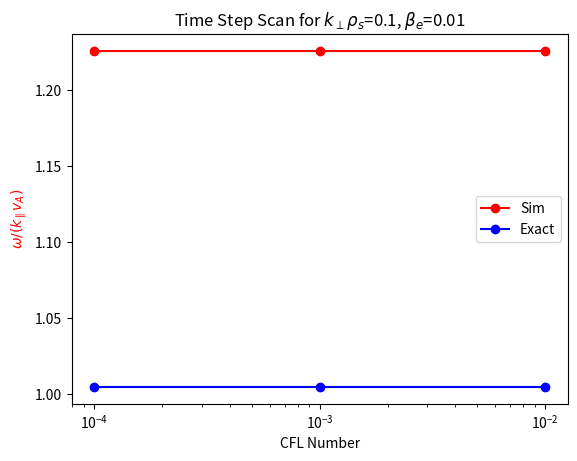

Here is the Python script that generated this plot:
# At one value of beta_e, plot resolution scan frequencies
from numpy import *
from scipy import special
from scipy import optimize
import matplotlib.pyplot as plt
import math
from matplotlib import rc

def plasmaDisp(z):
    return 1j*sqrt(pi)*exp(-z**2)*(1+special.erf(1j*z))

def derivPlasmaDisp(z):
    return -2*(1+z*plasmaDisp(z))

def eps(z,beta_e_val):
    return (m_i/m_e*beta_e_val*z**2-1)*(1+z*plasmaDisp(z)) - kPerpRho**2

def derivEps(z,beta_e_val):
    return (2*m_i/m_e*beta_e_val*z)*(1+z*plasmaDisp(z)) + (m_i/m_e*beta_e_val*z**2-1)*(plasmaDisp(z)+z*derivPlasmaDisp(z))

# Number of points to calculate damping rate at
m_i = 1.672621777e-27
m_e = 9.10938188e-31
mu0 = 4e-7*pi
kPar = 0.5
B = 1
Te0 = 250
eV = 1.602176565e-19

tol = 1e-8

kPerpRho = 0.1
nSim = 9.947e19

beta_e = 2*mu0*Te0*eV*nSim/B**2
vA = B/sqrt(mu0*m_i*nSim)
# Initial guess for z0 = omega/(k*sqrt(2)*vTe) using approximate expression for wave frequency
z0 = vA/(sqrt(2*Te0*eV/m_e)*sqrt(1+2/beta_e*m_e/m_i*kPerpRho**2))
# Root finder call
z0 = optimize.newton(eps,z0,derivEps,(beta_e,),tol,10000)
# Store exact result
exactFreq = fabs(z0.real*sqrt(2*Te0*eV/m_e)/vA);
# Lame way to create list of three elements of same value
exactFreqList = [exactFreq, exactFreq, exactFreq]

# Data measured from simulation
cflList = [0.01, 0.001, 0.0001]
tSimList = [2.343682e-6, 2.343678e-6, 2.343677e-6]
omegaSim = zeros(len(cflList))
# Compute normalized simulation frequencies
for index, tSim in enumerate(tSimList):
  # Really normalized to k*vA
  # Divide by 2 to compare with wave freq
  omegaSim[index] = 0.5*(2*pi/tSim)/(kPar*B/sqrt(mu0*nSim*m_i))

plt.semilogx(cflList, omegaSim,'r-o',label='Sim')
plt.semilogx(cflList, exactFreqList,'b-o',label='Exact')

plt.ylabel(r'$\omega/(k_\parallel v_A)$', color='r')
plt.xlabel('CFL Number')
plt.legend(loc='right')
plt.title(r'Time Step Scan for $k_\perp \rho_s$=0.1, $\beta_e$=0.01')
#plt.ylim([0,8])
#plt.autoscale(enable=True,axis='y',tight=True)
plt.savefig('kaw_0_1_time.pdf')
plt.show()
#plt.close()
